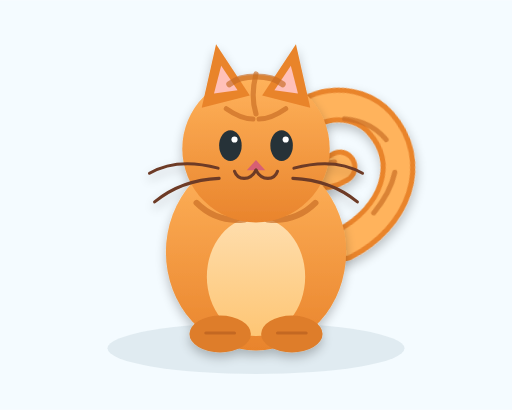
t = 0.00 s
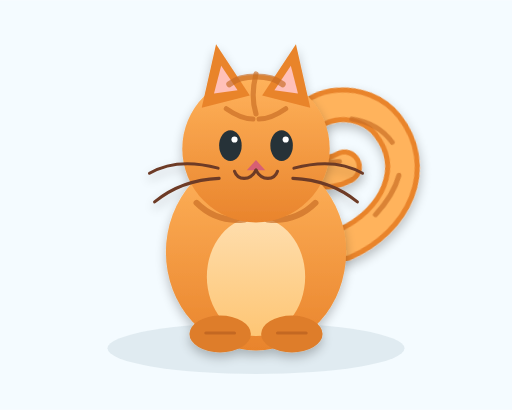
t = 0.25 s
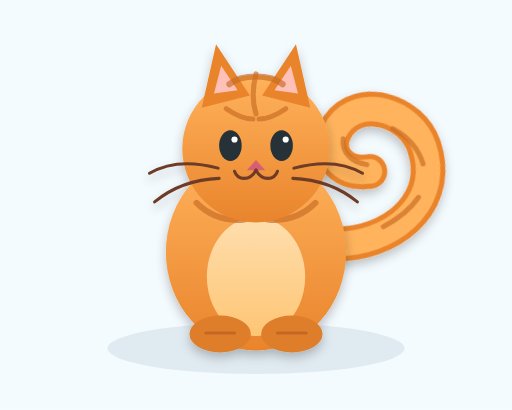
t = 0.75 s
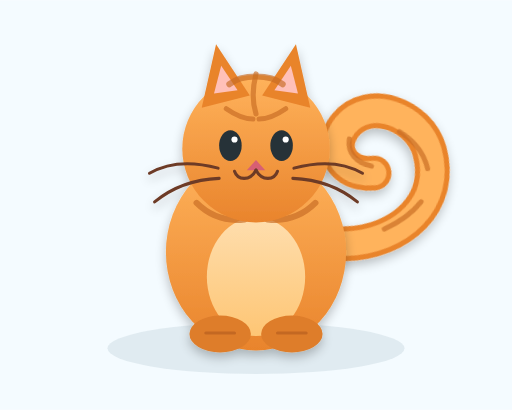
t = 1.00 s
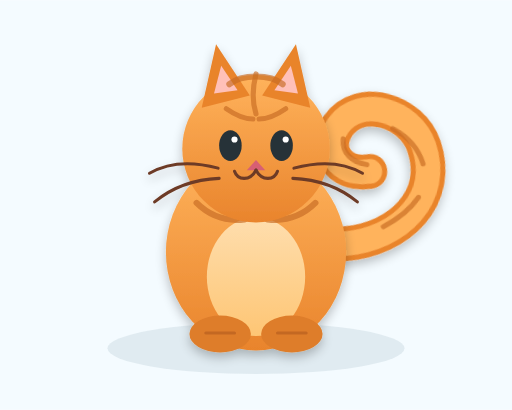
t = 1.25 s
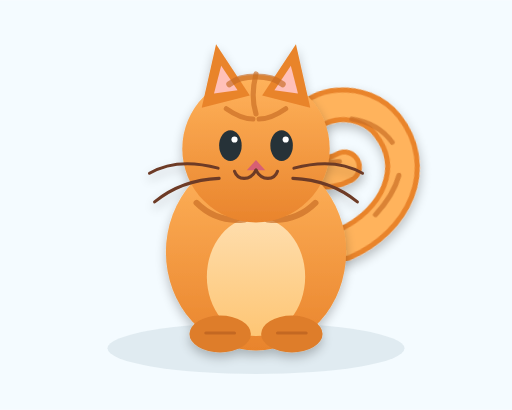
t = 1.75 s

The animated SVG that drew these frames (rendered in a browser with its animation timeline set to each time). Animation: 1 SMIL element (animateTransform=1); one cycle of 2.00 s, repeats indefinitely.

<svg xmlns="http://www.w3.org/2000/svg" viewBox="0 0 500 400" width="500" height="400" role="img" aria-labelledby="title desc">
  <title id="title">Animated cat with swaying tail</title>
  <desc id="desc">A smiling orange cat sits while its tail continuously sways from side to side using SVG SMIL animation.</desc>

  <defs>
    <linearGradient id="fur" x1="0" y1="0" x2="0" y2="1">
      <stop offset="0%" stop-color="#ffb35c"/>
      <stop offset="100%" stop-color="#e9842c"/>
    </linearGradient>
    <linearGradient id="belly" x1="0" y1="0" x2="0" y2="1">
      <stop offset="0%" stop-color="#ffe1b3"/>
      <stop offset="100%" stop-color="#ffc978"/>
    </linearGradient>
    <filter id="softShadow" x="-30%" y="-30%" width="160%" height="160%">
      <feGaussianBlur in="SourceAlpha" stdDeviation="5"/>
      <feOffset dx="0" dy="5" result="offset"/>
      <feComponentTransfer>
        <feFuncA type="linear" slope="0.25"/>
      </feComponentTransfer>
      <feMerge>
        <feMergeNode/>
        <feMergeNode in="SourceGraphic"/>
      </feMerge>
    </filter>
  </defs>

  <rect width="500" height="400" fill="#f4fbff"/>
  <ellipse cx="250" cy="340" rx="145" ry="25" fill="#c7d7df" opacity="0.45"/>

  <g id="tail" filter="url(#softShadow)">
    <animateTransform attributeName="transform" type="rotate" values="-13 336 238; 13 336 238; -13 336 238" keyTimes="0;0.5;1" dur="2s" repeatCount="indefinite" calcMode="spline" keySplines="0.42 0 0.58 1;0.42 0 0.58 1"/>
    <path d="M336 238 C390 224 422 177 397 131 C379 98 327 92 311 125 C299 150 319 174 349 164" fill="none" stroke="#e9842c" stroke-width="34" stroke-linecap="round" stroke-linejoin="round"/>
    <path d="M336 238 C390 224 422 177 397 131 C379 98 327 92 311 125 C299 150 319 174 349 164" fill="none" stroke="#ffb35c" stroke-width="24" stroke-linecap="round" stroke-linejoin="round"/>
    <path d="M371 215 C384 205 394 194 400 181" fill="none" stroke="#c76b22" stroke-width="5" stroke-linecap="round" opacity="0.65"/>
    <path d="M399 148 C392 134 379 124 364 119" fill="none" stroke="#c76b22" stroke-width="5" stroke-linecap="round" opacity="0.65"/>
    <path d="M318 137 C319 151 330 158 345 158" fill="none" stroke="#c76b22" stroke-width="5" stroke-linecap="round" opacity="0.65"/>
  </g>

  <g id="cat" filter="url(#softShadow)">
    <ellipse cx="250" cy="246" rx="88" ry="96" fill="url(#fur)"/>
    <ellipse cx="250" cy="270" rx="48" ry="58" fill="url(#belly)" opacity="0.95"/>

    <path d="M192 198 C205 211 222 216 239 214" fill="none" stroke="#c76b22" stroke-width="6" stroke-linecap="round" opacity="0.65"/>
    <path d="M308 198 C295 211 278 216 261 214" fill="none" stroke="#c76b22" stroke-width="6" stroke-linecap="round" opacity="0.65"/>
    <path d="M250 162 C244 180 244 194 250 207" fill="none" stroke="#c76b22" stroke-width="6" stroke-linecap="round" opacity="0.65"/>

    <ellipse cx="215" cy="326" rx="30" ry="18" fill="#de7d2a"/>
    <ellipse cx="285" cy="326" rx="30" ry="18" fill="#de7d2a"/>
    <path d="M201 325 L229 325" stroke="#b95f20" stroke-width="3" stroke-linecap="round" opacity="0.7"/>
    <path d="M271 325 L299 325" stroke="#b95f20" stroke-width="3" stroke-linecap="round" opacity="0.7"/>

    <circle cx="250" cy="145" r="72" fill="url(#fur)"/>
    <path d="M197 105 L211 43 L244 93 Z" fill="#e9842c"/>
    <path d="M303 105 L289 43 L256 93 Z" fill="#e9842c"/>
    <path d="M209 91 L216 64 L232 88 Z" fill="#ffc0b8"/>
    <path d="M291 91 L284 64 L268 88 Z" fill="#ffc0b8"/>

    <path d="M224 82 C236 72 264 72 276 82" fill="none" stroke="#c76b22" stroke-width="6" stroke-linecap="round" opacity="0.65"/>
    <path d="M250 72 C246 88 246 99 250 111" fill="none" stroke="#c76b22" stroke-width="5" stroke-linecap="round" opacity="0.65"/>
    <path d="M221 106 C231 113 238 116 247 116" fill="none" stroke="#c76b22" stroke-width="5" stroke-linecap="round" opacity="0.65"/>
    <path d="M279 106 C269 113 262 116 253 116" fill="none" stroke="#c76b22" stroke-width="5" stroke-linecap="round" opacity="0.65"/>

    <ellipse cx="225" cy="142" rx="11" ry="15" fill="#263238"/>
    <ellipse cx="275" cy="142" rx="11" ry="15" fill="#263238"/>
    <circle cx="229" cy="136" r="3" fill="#fff"/>
    <circle cx="279" cy="136" r="3" fill="#fff"/>

    <path d="M250 156 L241 166 L259 166 Z" fill="#d75f73"/>
    <path d="M250 166 C244 177 232 176 229 167" fill="none" stroke="#6d3a25" stroke-width="3" stroke-linecap="round"/>
    <path d="M250 166 C256 177 268 176 271 167" fill="none" stroke="#6d3a25" stroke-width="3" stroke-linecap="round"/>

    <path d="M213 164 C187 157 165 158 146 169" fill="none" stroke="#6d3a25" stroke-width="3" stroke-linecap="round"/>
    <path d="M214 174 C188 175 168 183 151 197" fill="none" stroke="#6d3a25" stroke-width="3" stroke-linecap="round"/>
    <path d="M287 164 C313 157 335 158 354 169" fill="none" stroke="#6d3a25" stroke-width="3" stroke-linecap="round"/>
    <path d="M286 174 C312 175 332 183 349 197" fill="none" stroke="#6d3a25" stroke-width="3" stroke-linecap="round"/>
  </g>
</svg>
